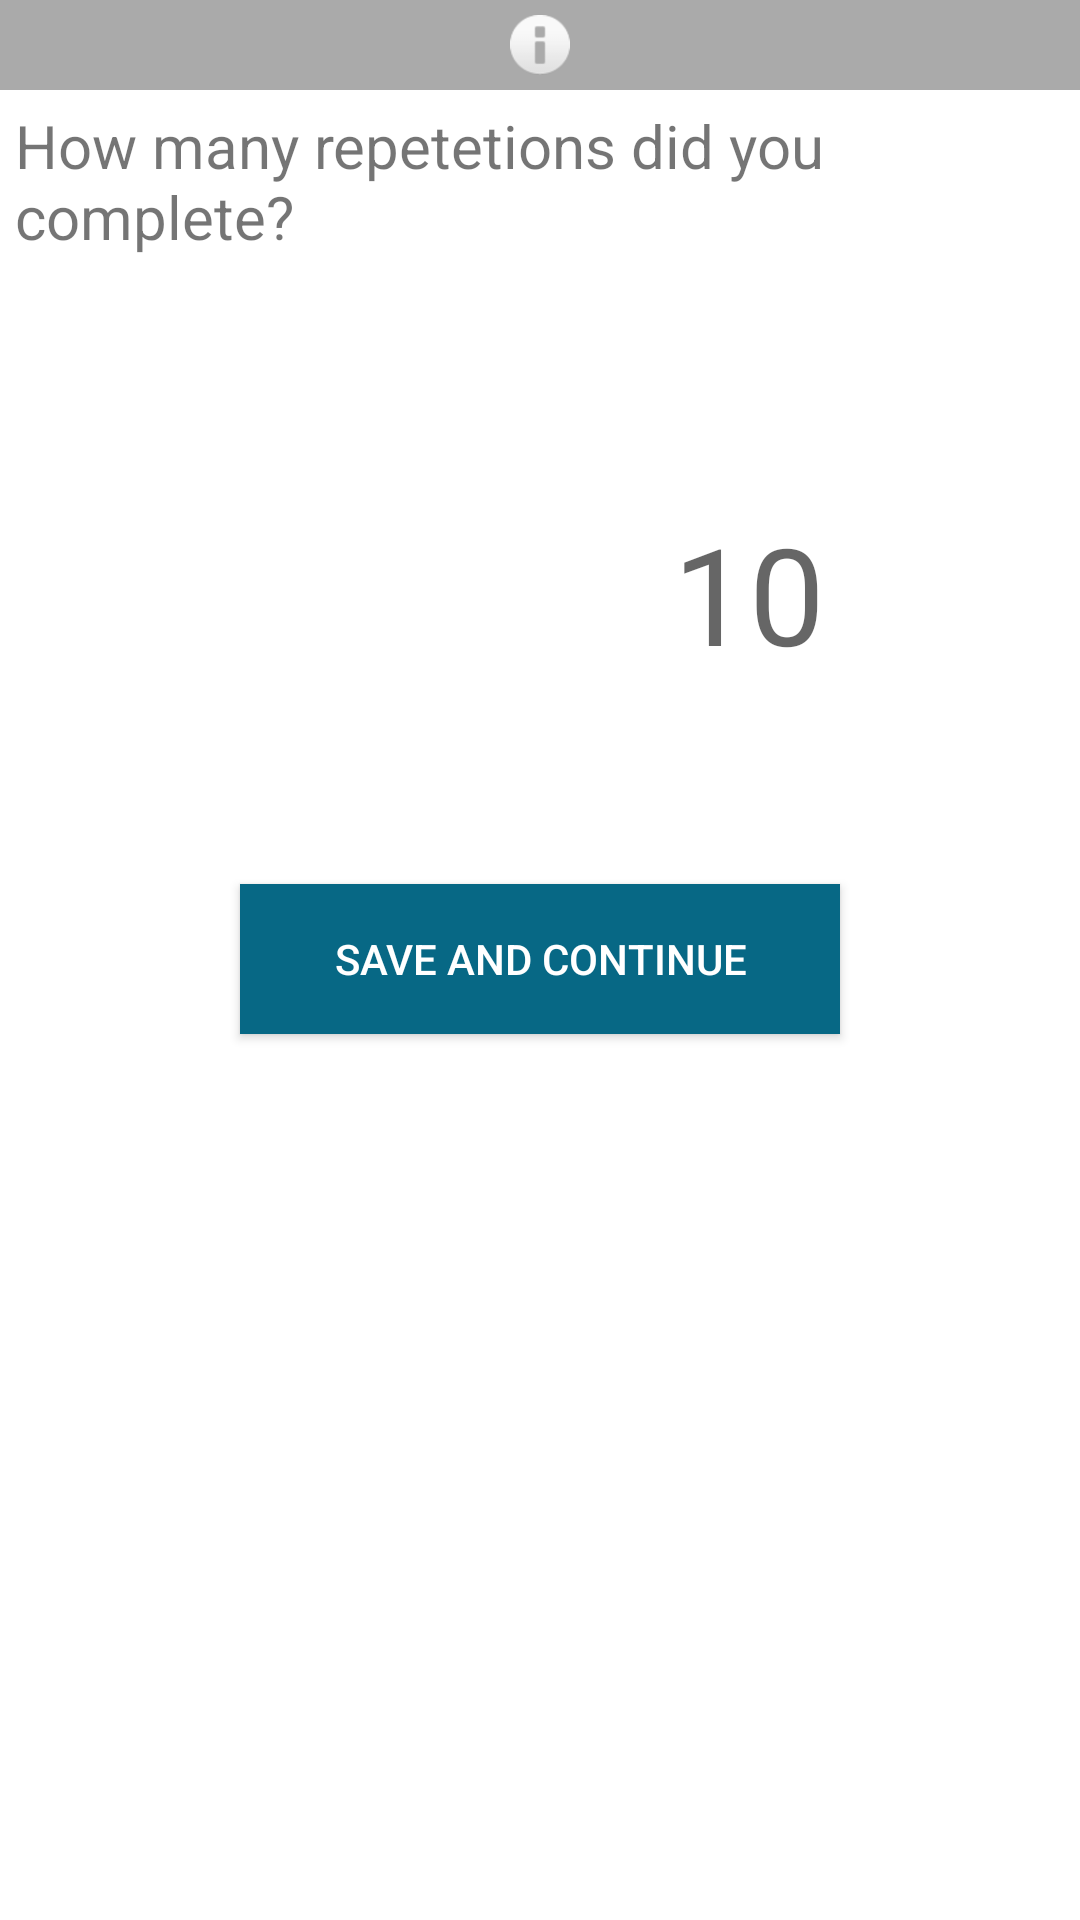

The Android layout XML behind this screen, and the referenced resources:
<!-- AndroidManifest.xml: application theme AppTheme.Launcher -->
<!-- res/layout/play_programme_dialog.xml -->
<RelativeLayout xmlns:android="http://schemas.android.com/apk/res/android"
    xmlns:app="http://schemas.android.com/apk/res-auto"
    android:layout_width="match_parent"
    android:layout_height="wrap_content"
    android:background="@color/white"
    android:orientation="vertical">

    <ImageView
        android:id="@+id/a"
        android:layout_width="match_parent"
        android:layout_height="30dp"
        android:background="@android:color/darker_gray"
        android:gravity="center"
        android:padding="5dp"
        android:scaleType="fitCenter"
        android:src="@android:drawable/ic_dialog_info" />

    <TextView
        android:id="@+id/playtraing_text_dialog"
        android:layout_width="wrap_content"
        android:layout_height="wrap_content"
        android:layout_marginLeft="4dp"
        android:layout_marginRight="4dp"
        android:gravity="center_horizontal"
        android:text="10"
        android:textAppearance="@style/TextAppearance.AppCompat.Display2"
        android:layout_marginBottom="31dp"
        android:layout_alignBottom="@+id/playtraining_minus"
        android:layout_toStartOf="@+id/playtraining_plus"
        android:layout_marginEnd="29dp" />

    <Button
        android:id="@+id/playtraining_btn_dialog"
        android:layout_width="200dp"
        android:layout_height="50dp"
        android:layout_below="@+id/playtraining_minus"
        android:layout_centerHorizontal="true"
        android:layout_marginBottom="10dp"
        android:layout_marginTop="36dp"
        android:background="@color/mainblue"
        android:gravity="center_vertical|center_horizontal"
        android:text="@string/save_continue"
        android:textColor="@color/white" />

    <ImageButton
        android:id="@+id/playtraining_plus"
        android:layout_width="56dp"
        android:layout_height="56dp"
        android:layout_alignParentEnd="true"
        android:layout_below="@+id/textView3"
        android:layout_marginTop="40dp"
        android:background="#FFFFFF"
        android:padding="5dp"
        android:scaleType="fitCenter"
        app:srcCompat="@drawable/plus_button" />

    <ImageButton
        android:id="@+id/playtraining_minus"
        android:layout_width="56dp"
        android:layout_height="56dp"
        android:layout_alignParentEnd="true"
        android:layout_below="@+id/playtraining_plus"
        android:layout_marginTop="16dp"
        android:background="#FFFFFF"
        android:padding="5dp"
        android:scaleType="fitCenter"
        app:srcCompat="@drawable/minus_button" />

    <TextView
        android:id="@+id/textView3"
        android:layout_width="wrap_content"
        android:layout_height="wrap_content"
        android:layout_below="@+id/a"
        android:layout_toStartOf="@+id/playtraining_plus"
        android:padding="5dp"
        android:text="@string/how_many_rep"
        android:textSize="20dp"
        android:layout_alignParentEnd="true" />

</RelativeLayout>
<!-- resources referenced by this layout -->
<resources>
  <color name="mainblue">#076885</color>
  <color name="white">#ffffff</color>
  <string name="how_many_rep">How many repetetions did you complete?</string>
  <string name="save_continue">Save and continue</string>
  <style name="AppTheme.Launcher" parent="Theme.AppCompat.Light.NoActionBar">
          <item name="android:windowBackground">@drawable/background_splash</item>
          <item name="android:alertDialogTheme">@style/AlertDialogCustom</item>
      </style>
  <style name="AlertDialogCustom" parent="Theme.AppCompat.Dialog.Alert">
          <item name="android:colorAccent">@color/white</item>
          <item name="android:background">@color/black_overlay</item>
      </style>
  <color name="black_overlay">#076885</color>
</resources>
